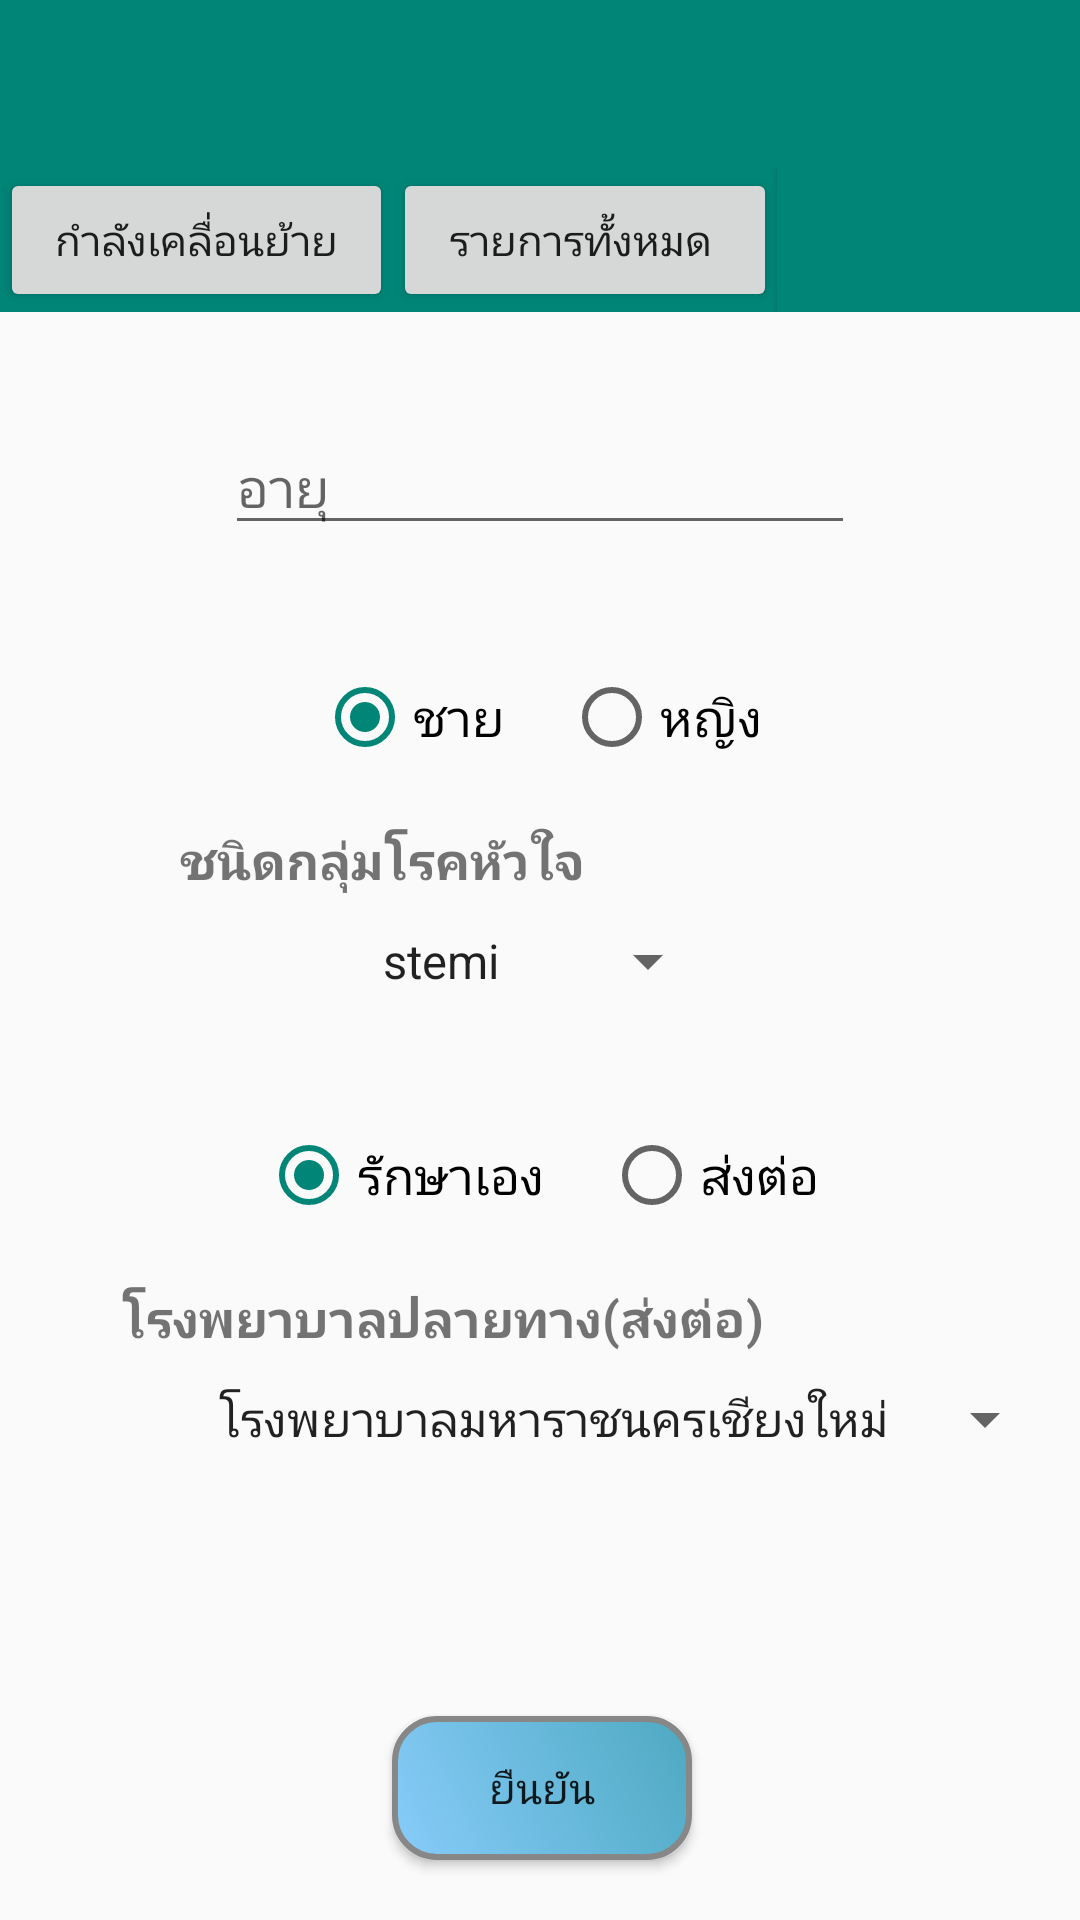

Reconstruct the res/layout file that produces this screen, plus the resources it refers to.
<!-- AndroidManifest.xml: application theme Theme.AppCompat.Light.NoActionBar -->
<!-- res/layout/add_page.xml -->
<?xml version="1.0" encoding="utf-8"?>
<LinearLayout xmlns:android="http://schemas.android.com/apk/res/android"
    xmlns:app="http://schemas.android.com/apk/res-auto"
    xmlns:tools="http://schemas.android.com/tools"
    android:layout_width="match_parent"
    android:layout_height="match_parent"
    android:orientation="vertical">

    <include
        layout="@layout/toolbar"/>



    <LinearLayout
        android:layout_width="match_parent"
        android:layout_height="wrap_content"
        android:orientation="horizontal"
        android:background="@color/colorPrimary">

        <Button
            android:id="@+id/currentlist"
            android:layout_width="wrap_content"
            android:layout_height="wrap_content"
            android:layout_weight="1"
            android:text="กำลังเคลื่อนย้าย"
            android:onClick="process"
            />

        <Button
            android:id="@+id/alllist"
            android:layout_width="wrap_content"
            android:layout_height="wrap_content"
            android:layout_weight="1"
            android:text="รายการทั้งหมด "
            android:onClick="process"/>

        <Button
            android:id="@+id/add"
            android:layout_width="wrap_content"
            android:layout_height="wrap_content"
            android:layout_weight="1"
            android:background="@color/colorPrimary"
            />

    </LinearLayout>

    <android.support.constraint.ConstraintLayout
        android:layout_width="match_parent"
        android:layout_height="match_parent"
        android:orientation="vertical">

        <TextView
            android:id="@+id/age"
            android:layout_width="wrap_content"
            android:layout_height="24dp"
            android:layout_marginStart="85dp"
            android:layout_marginTop="4dp"
            android:layout_marginEnd="301dp"
            android:text="อายุ"
            android:textSize="17dp"
            android:textStyle="bold"
            app:layout_constraintEnd_toEndOf="parent"
            app:layout_constraintStart_toStartOf="parent"
            app:layout_constraintTop_toTopOf="parent" />


        <EditText
            android:id="@+id/ageEdit"
            android:layout_width="wrap_content"
            android:layout_height="wrap_content"
            android:layout_marginStart="5dp"
            android:layout_marginTop="8dp"
            android:layout_marginEnd="5dp"
            android:ems="10"
            android:hint="อายุ"
            android:inputType="number"
            app:layout_constraintEnd_toEndOf="parent"
            app:layout_constraintStart_toStartOf="parent"
            app:layout_constraintTop_toBottomOf="@+id/age" />


        <TextView
            android:id="@+id/sex"
            android:layout_width="wrap_content"
            android:layout_height="wrap_content"
            android:layout_marginStart="85dp"
            android:layout_marginTop="8dp"
            android:layout_marginEnd="302dp"
            android:text="เพศ"
            android:textSize="17dp"
            android:textStyle="bold"
            app:layout_constraintEnd_toEndOf="parent"
            app:layout_constraintStart_toStartOf="parent"
            app:layout_constraintTop_toBottomOf="@+id/ageEdit" />

        <RadioGroup
            android:id="@+id/radioGroup2"
            android:layout_width="match_parent"
            android:layout_height="wrap_content"
            android:layout_marginTop="10dp"
            android:gravity="center"
            android:orientation="horizontal"
            app:layout_constraintEnd_toEndOf="parent"
            app:layout_constraintStart_toStartOf="parent"
            app:layout_constraintTop_toBottomOf="@+id/sex">

            <RadioButton
                android:id="@+id/bmale"
                android:layout_width="wrap_content"
                android:layout_height="wrap_content"
                android:checked="true"
                android:onClick="onRadioSexClicked"
                android:textSize="17dp"

                android:text="ชาย" />

            <RadioButton
                android:id="@+id/bfemale"
                android:layout_width="wrap_content"
                android:layout_height="wrap_content"
                android:layout_marginLeft="20dp"
                android:checked="false"
                android:onClick="onRadioSexClicked"
                android:textSize="17dp"
                android:text="หญิง" />

        </RadioGroup>

        <LinearLayout
            android:id="@+id/linearLayout7"
            android:layout_width="wrap_content"
            android:layout_height="wrap_content"
            android:layout_marginStart="85dp"
            android:layout_marginTop="20dp"
            android:layout_marginEnd="190dp"
            android:orientation="horizontal"
            app:layout_constraintEnd_toEndOf="parent"
            app:layout_constraintStart_toStartOf="parent"
            app:layout_constraintTop_toBottomOf="@+id/radioGroup2">

            <TextView
                android:id="@+id/di"
                android:layout_width="wrap_content"
                android:layout_height="wrap_content"
                android:text="ชนิดกลุ่มโรคหัวใจ"
                android:textSize="17dp"
                android:textStyle="bold" />

            
            
            
            
            
            
            
            

        </LinearLayout>

        <LinearLayout
            android:id="@+id/linearLayout2"
            android:layout_width="match_parent"
            android:layout_height="wrap_content"
            android:layout_marginTop="10dp"
            android:gravity="center"
            android:orientation="horizontal"
            app:layout_constraintTop_toBottomOf="@+id/linearLayout7"
            tools:layout_editor_absoluteX="0dp">

            <Spinner
                android:id="@+id/disSpinner"
                android:layout_width="wrap_content"
                android:layout_height="wrap_content"
                android:entries="@array/group"

                android:prompt="@string/title_group" />


            
                
                
                
                
                
                
                
                

        </LinearLayout>


        <TextView
            android:id="@+id/status"
            android:layout_width="wrap_content"
            android:layout_height="wrap_content"
            android:layout_marginStart="85dp"
            android:layout_marginTop="10dp"
            android:layout_marginEnd="280dp"
            android:text="สถานะ"
            android:textStyle="bold"
            android:textSize="17dp"
            app:layout_constraintEnd_toEndOf="parent"
            app:layout_constraintStart_toStartOf="parent"
            app:layout_constraintTop_toBottomOf="@+id/linearLayout2" />

        <RadioGroup
            android:id="@+id/radioGroup"
            android:layout_width="match_parent"
            android:layout_height="wrap_content"
            android:layout_marginTop="10dp"
            android:gravity="center"
            android:orientation="horizontal"
            app:layout_constraintEnd_toEndOf="parent"
            app:layout_constraintStart_toStartOf="parent"
            app:layout_constraintTop_toBottomOf="@+id/status">


            <RadioButton
                android:id="@+id/bf"
                android:layout_width="wrap_content"
                android:layout_height="wrap_content"
                android:checked="true"
                android:focusable="true"
                android:onClick="onRadioStatusClicked"
                android:textSize="17dp"
                android:text="รักษาเอง" />

            <RadioButton
                android:id="@+id/bp"
                android:layout_width="wrap_content"
                android:layout_height="wrap_content"
                android:layout_marginLeft="20dp"
                android:checked="false"
                android:onClick="onRadioStatusClicked"
                android:textSize="17dp"
                android:text="ส่งต่อ"

                />

        </RadioGroup>


        <TextView
            android:id="@+id/textView3"
            android:layout_width="wrap_content"
            android:layout_height="wrap_content"
            android:layout_marginStart="85dp"
            android:layout_marginTop="20dp"
            android:layout_marginEnd="150dp"
            android:text="โรงพยาบาลปลายทาง(ส่งต่อ)"
            android:textStyle="bold"
            app:layout_constraintEnd_toEndOf="parent"
            android:textSize="17dp"
            app:layout_constraintStart_toStartOf="parent"
            app:layout_constraintTop_toBottomOf="@+id/radioGroup" />

        <Spinner
            android:id="@+id/desSpinner"
            android:layout_width="wrap_content"
            android:layout_height="wrap_content"
            android:layout_marginStart="90dp"
            android:layout_marginTop="10dp"
            android:layout_marginEnd="33dp"
            android:entries="@array/hospital"
            android:prompt="@string/title_hospital"
            app:layout_constraintEnd_toEndOf="parent"
            app:layout_constraintStart_toStartOf="parent"
            app:layout_constraintTop_toBottomOf="@+id/textView3" />


        <Button
            android:id="@+id/submit"
            android:layout_width="wrap_content"
            android:layout_height="wrap_content"
            android:layout_marginStart="155dp"
            android:layout_marginEnd="156dp"
            android:layout_marginBottom="20dp"
            android:background="@drawable/smallbutton"
            android:onClick="process"
            android:text="ยืนยัน"
            app:layout_constraintBottom_toBottomOf="parent"
            app:layout_constraintEnd_toEndOf="parent"
            app:layout_constraintHorizontal_bias="0.481"
            app:layout_constraintStart_toStartOf="parent" />


    </android.support.constraint.ConstraintLayout>

</LinearLayout>
<!-- res/layout/toolbar.xml (included above) -->
<?xml version="1.0" encoding="utf-8"?>
<android.support.v7.widget.Toolbar xmlns:android="http://schemas.android.com/apk/res/android"
    android:layout_width="match_parent"
    android:layout_height="?attr/actionBarSize"
    xmlns:app="http://schemas.android.com/apk/res-auto"
    android:background="@color/colorPrimary"
    android:theme="@style/Theme.AppCompat.Light.DarkActionBar"
    app:popupTheme="@style/Theme.AppCompat.Light.DarkActionBar"
    android:id="@+id/toolbar">


</android.support.v7.widget.Toolbar>
<!-- resources referenced by this layout -->
<resources>
  <string-array name="group">
          <item>stemi</item>
          <item>nsteacs</item>
      </string-array>
  <string-array name="hospital">
          <item>โรงพยาบาลมหาราชนครเชียงใหม่</item>
          <item>โรงพยาบาลนครพิงค์</item>
          <item>โรงพยาบาลสารภี</item>
          <item>โรงพยาบาลสันทราย</item>
          <item>โรงพยาบาลสันกำแพง</item>
          <item>โรงพยาบาลหางดง</item>
          <item>โรงพยาบาลดอยสะเก็ด</item>
          <item>โรงพยาบาลสันป่าตอง</item>
          <item>โรงพยาบาลแม่ออน</item>
          <item>โรงพยาบาลแม่วาง</item>
          <item>โรงพยาบาลแม่แตง</item>
          <item>โรงพยาบาลสะเมิง</item>
          <item>โรงพยาบาลจอมทอง</item>
          <item>โรงพยาบาลเชียงดาว</item>
          <item>โรงพยาบาลฮอด</item>
          <item>โรงพยาบาลพร้าว</item>
          <item>โรงพยาบาลดอยเต่า</item>
          <item>โรงพยาบาลไชยปราการ</item>
          <item>โรงพยาบาลเวียงแหง</item>
          <item>โรงพยาบาลฝาง</item>
          <item>โรงพยาบาลเทพรัตนเวชชานุกูล เฉลิมพระเกียรติ ๖๐ พรรษา</item>
          <item>โรงพยาบาลแม่อาย</item>
          <item>โรงพยาบาลอมก๋อย</item>
          <item>โรงพยาบาลวัดจันทร์ เฉลิมพระเกียรติ ๘๐ พรรษา</item>
          <item>โรงพยาบาลราชเวช</item>
          <item>โรงพยาบาลใกล้หมอ</item>
          <item>โรงพยาบาลแมคคอร์มิค</item>
          <item>โรงพยาบาลเซนทรัลเมมโมเรียล</item>
          <item>โรงพยาบาลทุ่งหัวช้าง</item>
          <item>โรงพยาบาลบ้านธิ</item>
          <item>โรงพยาบาลบ้านโฮ่ง</item>
          <item>โรงพยาบาลแม่ทา</item>
          <item>โรงพยาบาลลำพูน</item>
          <item>โรงพยาบาลลี้</item>
          <item>โรงพยาบาลเวียงหนองล่อง</item>
          <item>โรงพยาบาลป่าซาง</item>
          <item>โรงพยาบาลศรีสังวาลย์</item>
          <item>โรงพยาบาลขุนยวม</item>
          <item>โรงพยาบาลปาย</item>
          <item>โรงพยาบาลแม่สะเรียง</item>
          <item>โรงพยาบาลแม่ลาน้อย</item>
          <item>โรงพยาบาลสบเมย</item>
          <item>โรงพยาบาลปางมะผ้า</item>
      </string-array>
  <color name="colorPrimary">#008577</color>
  <!-- drawable smallbutton (drawable) -->
  <?xml version="1.0" encoding="utf-8"?>
  <shape xmlns:android="http://schemas.android.com/apk/res/android" android:shape="rectangle" >
      <corners
          android:radius="14dp"
          />
      <gradient
          android:angle="45"
          android:startColor="#87CCFA"
          android:endColor="#4ea9c1"
          android:type="linear"
          />
      <padding
          android:left="0dp"
          android:top="0dp"
          android:right="0dp"
          android:bottom="0dp"
          />
      <size
          android:width="100dp"
          android:height="40dp"
          />
      <stroke
          android:width="2dp"
          android:color="#878787"
          />
  </shape>
  <string name="title_group">Choose a group</string>
  <string name="title_hospital">Choose a hospital</string>
</resources>
